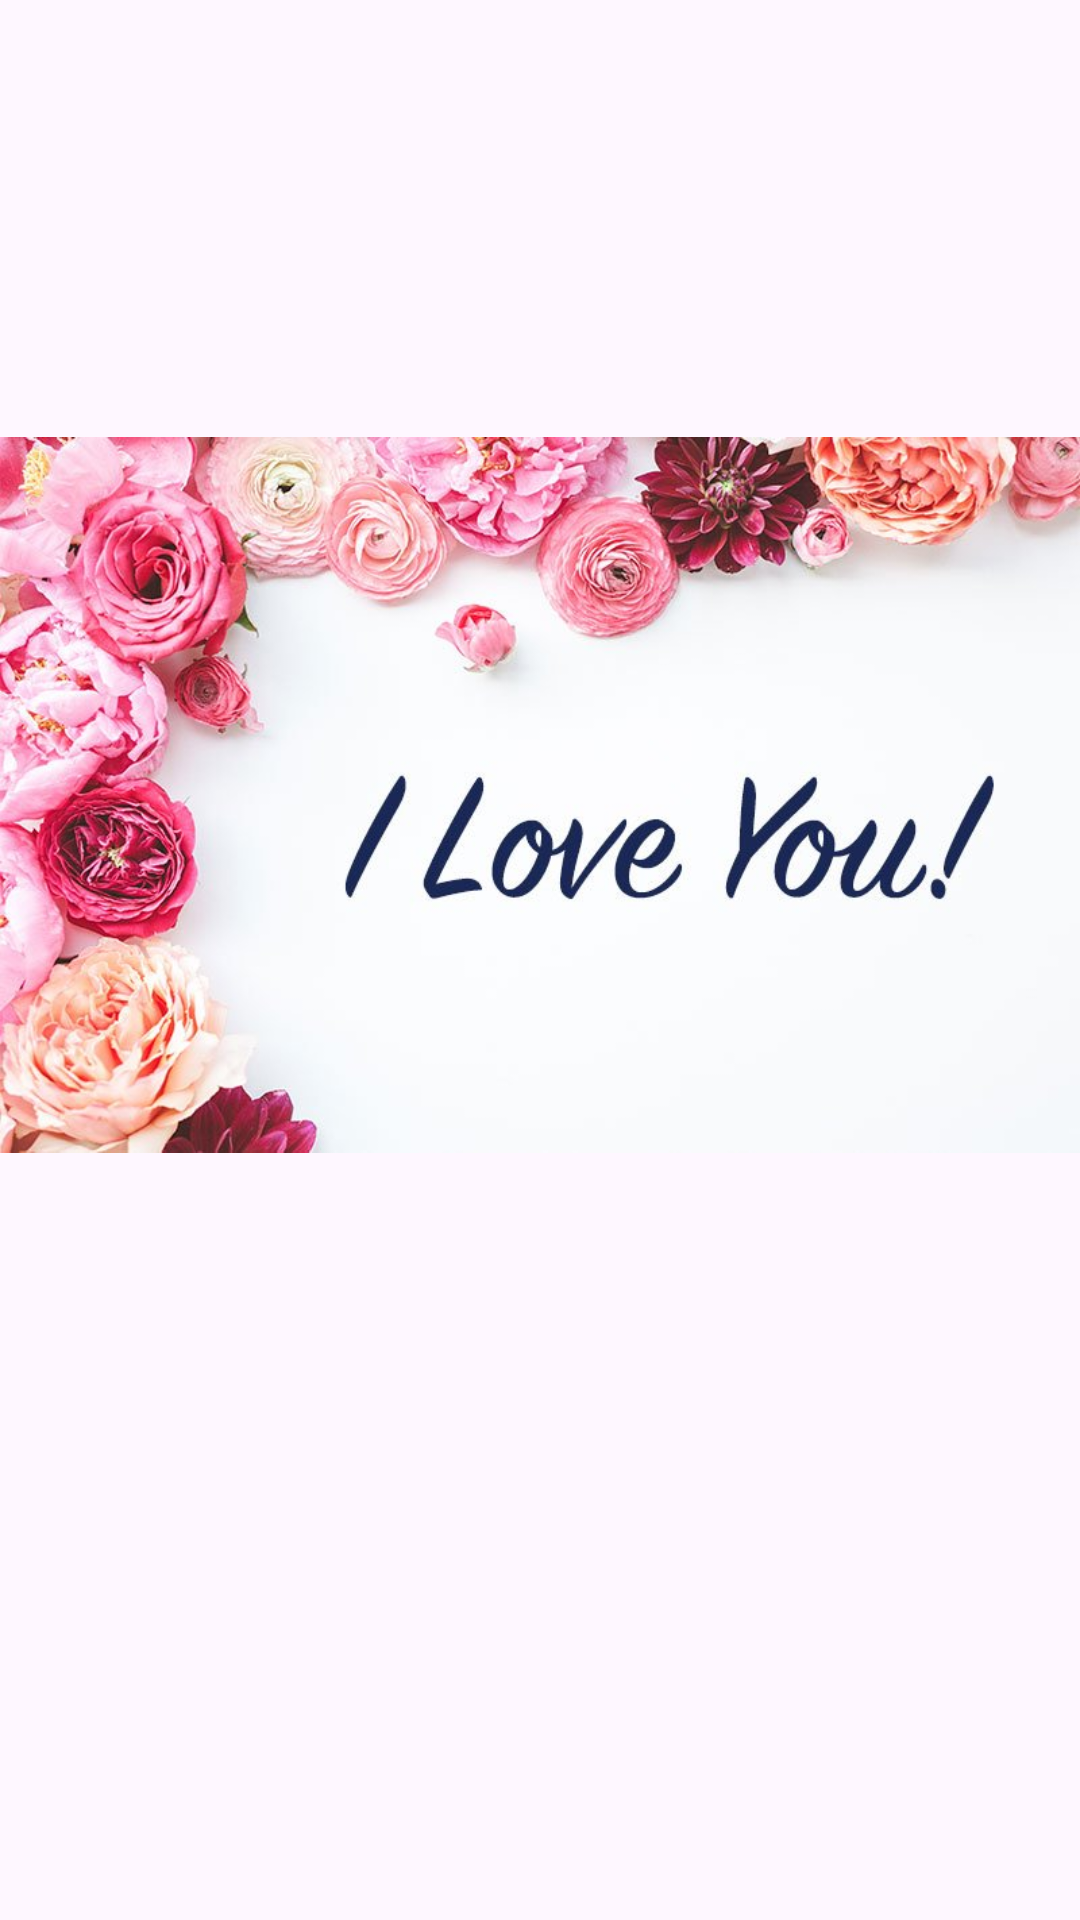

Here is an Android app screen rendered from its layout file. Give the layout XML and the strings, colors and styles it references.
<!-- AndroidManifest.xml: application theme Theme.TestingMyEntertainment -->
<!-- res/layout/activity_detail.xml -->
<?xml version="1.0" encoding="utf-8"?>
<androidx.constraintlayout.widget.ConstraintLayout xmlns:android="http://schemas.android.com/apk/res/android"
    xmlns:app="http://schemas.android.com/apk/res-auto"
    xmlns:tools="http://schemas.android.com/tools"
    android:layout_width="match_parent"
    android:layout_height="match_parent"
    tools:context=".adapyer.DetailActivity">
    <ImageView
        android:id="@+id/imageView"
        android:layout_width="wrap_content"
        android:layout_height="wrap_content"
        android:src="@drawable/love"
        android:layout_gravity="center"
        tools:ignore="MissingConstraints" />


</androidx.constraintlayout.widget.ConstraintLayout>
<!-- resources referenced by this layout -->
<resources>
  <!-- drawable love: jpg bitmap (drawable, 73098 bytes) -->
  <style name="Theme.TestingMyEntertainment" parent="Base.Theme.TestingMyEntertainment" />
  <style name="Base.Theme.TestingMyEntertainment" parent="Theme.Material3.DayNight.NoActionBar">
          
          
      </style>
</resources>
